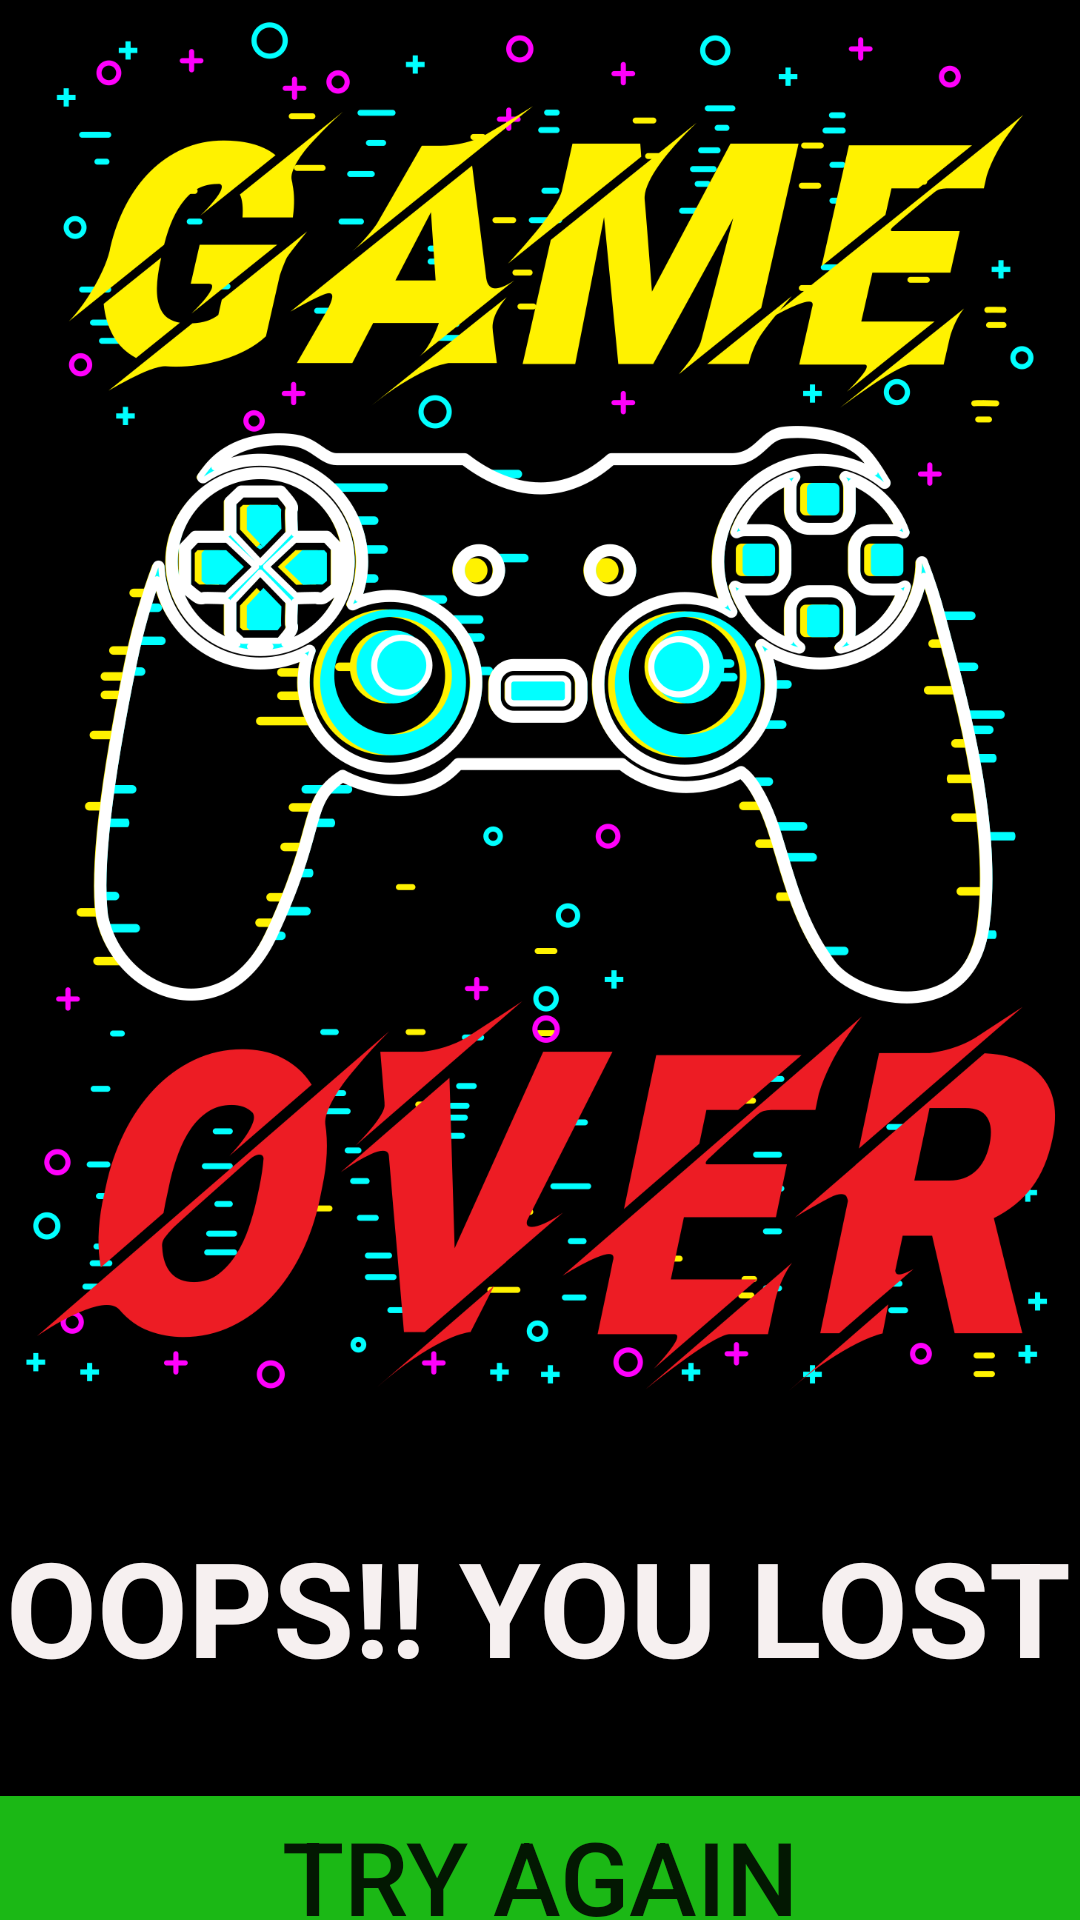

Produce the Android XML layout that renders to this screen, including the resource entries it uses.
<!-- AndroidManifest.xml: application theme Theme.MINESWEEPERS -->
<!-- res/layout/activity_game_lost.xml -->
<?xml version="1.0" encoding="utf-8"?>
<androidx.constraintlayout.widget.ConstraintLayout xmlns:android="http://schemas.android.com/apk/res/android"
    xmlns:app="http://schemas.android.com/apk/res-auto"
    xmlns:tools="http://schemas.android.com/tools"
    android:layout_width="match_parent"
    android:layout_height="match_parent"
    android:background="@color/black"
    tools:context=".GameLost">

    <ImageView
        android:id="@+id/imageView3"
        android:layout_width="408dp"
        android:layout_height="474dp"
        app:layout_constraintEnd_toEndOf="parent"
        app:layout_constraintStart_toStartOf="parent"
        app:layout_constraintTop_toTopOf="parent"
        app:srcCompat="@drawable/gamelostimage" />

    <Button
        android:id="@+id/tryagain"
        android:layout_width="373dp"
        android:layout_height="65dp"
        android:layout_marginTop="28dp"
        android:text="@string/try_again"
        android:textSize="34sp"
        app:backgroundTint="#1BB815"
        app:layout_constraintEnd_toEndOf="@+id/losttext"
        app:layout_constraintStart_toStartOf="@+id/losttext"
        app:layout_constraintTop_toBottomOf="@+id/losttext" />

    <TextView
        android:id="@+id/losttext"
        android:layout_width="wrap_content"
        android:layout_height="wrap_content"
        android:layout_marginTop="32dp"
        android:text="@string/oops_you_lost"
        android:textColor="#F6F0F0"
        android:textSize="44sp"
        android:textStyle="bold"
        app:layout_constraintEnd_toEndOf="@+id/imageView3"
        app:layout_constraintHorizontal_bias="0.49"
        app:layout_constraintStart_toStartOf="@+id/imageView3"
        app:layout_constraintTop_toBottomOf="@+id/imageView3" />
</androidx.constraintlayout.widget.ConstraintLayout>
<!-- resources referenced by this layout -->
<resources>
  <color name="black">#FF000000</color>
  <!-- drawable gamelostimage: png bitmap (drawable, 337793 bytes) -->
  <string name="oops_you_lost">OOPS!! YOU LOST</string>
  <string name="try_again">TRY AGAIN</string>
  <style name="Theme.MINESWEEPERS" parent="Theme.MaterialComponents.DayNight.DarkActionBar">
          
          <item name="colorPrimary">@color/black</item>
          <item name="colorPrimaryVariant">@color/up</item>
          <item name="colorOnPrimary">@color/white</item>
          
          <item name="colorSecondary">@color/teal_200</item>
          <item name="colorSecondaryVariant">@color/teal_700</item>
          <item name="colorOnSecondary">@color/black</item>
          
          <item name="android:statusBarColor" tools:targetApi="l">?attr/colorPrimaryVariant</item>
          
      </style>
  <color name="up">#393E46</color>
  <color name="white">#FFFFFFFF</color>
  <color name="teal_200">#FF03DAC5</color>
  <color name="teal_700">#FF018786</color>
</resources>
